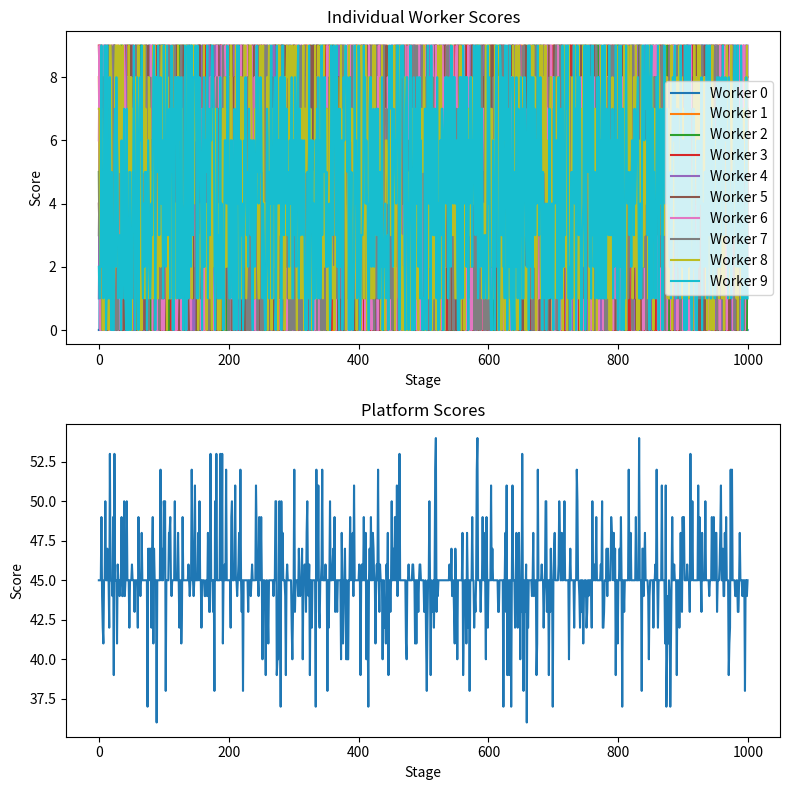

Write the Python code that produced this figure.
import numpy as np
import matplotlib.pyplot as plt
import random

# 定义参数
num_workers = 10
num_routines = 10
num_variants = 10
num_stages = 1000


# 选择数值函数
stage_mem = np.full((num_stages, num_workers), -1, dtype=int)
def select_value(worker_index, stage, is_transparent, Z):
    if is_transparent:
        top_10_percent = int(num_routines * num_variants * 0.1)
        sorted_indices = np.argsort(Z[:, worker_index])
        available_indices = sorted_indices[-top_10_percent:]
        # 检查可用索引是否与stage_mem中的索引重复
        while True:
            selected_index = np.random.choice(available_indices)
            if selected_index not in stage_mem[stage]:
                break
        stage_mem[stage][worker_index] = selected_index
        return selected_index

    else:
        choiced = np.random.choice(range(num_routines))
        # 检查可用索引是否与stage_mem中的索引重复
        while choiced in stage_mem[stage][1:num_workers]:
            choiced = np.random.choice(range(num_routines))
        stage_mem[stage][worker_index] = choiced
        return choiced

def refresh_Z(Z):
    # 重置矩阵Z为[1, 10]的随机整数
    Z[:] = np.random.randint(1, 11, size=Z.shape)

    # 选择大于5和小于5的值的索引
    indices_greater_than_5 = np.where(Z > 5)
    indices_less_than_5 = np.where(Z < 5)

    # 替换大于5的值为新的随机值
    new_values_greater_than_5 = np.random.choice([np.random.randint(1, 6), np.random.randint(6, 11)], size=len(indices_greater_than_5[0]), p=[0.6, 0.4])
    Z[indices_greater_than_5] = new_values_greater_than_5

    # 替换小于5的值为新的[1, 10]的随机整数
    Z[indices_less_than_5] = np.random.randint(1, 11, size=len(indices_less_than_5[0]))


def run():
    # 初始化存储变量
    worker_scores = np.zeros((num_workers, num_stages))
    platform_scores = np.zeros(num_stages)

    fig, (ax1, ax2) = plt.subplots(2, 1, figsize=(8, 8))

    # 初始化矩阵Z
    Z = np.random.randint(1, 7, size=(num_workers, num_routines * num_variants))
    indices = np.random.choice(num_workers * num_routines * num_variants,
                               int(num_workers * num_routines * num_variants * 0.1), replace=False)
    Z.ravel()[indices] = np.random.randint(6, 11, size=int(num_workers * num_routines * num_variants * 0.1))

    # 重置 stage_mem 矩阵
    stage_mem = np.full((num_stages, num_workers), -1, dtype=int)

    # 进行实验
    for stage in range(num_stages):
        # 生成随机的工作人员执行顺序
        worker_order = list(range(num_workers))
        random.shuffle(worker_order)
        # 按随机顺序执行select_value函数
        for worker_index in worker_order:
            is_transparent = np.random.rand() < 0.6  # 80%的概率为透明，20%的概率为非透明
            worker_scores[worker_index][stage] = select_value(worker_index, stage, is_transparent, Z)

        if stage < num_stages - 1:
            refresh_Z(Z)
        # 计算平台得分
        platform_scores[stage] = np.sum(worker_scores[:, stage])

    # 绘制每个劳动者得分变化图
    for worker_index in range(num_workers):
        ax1.plot(range(num_stages), worker_scores[worker_index, :], label=f"Worker {worker_index}")

    ax1.set_xlabel("Stage")
    ax1.set_ylabel("Score")
    ax1.set_title("Individual Worker Scores")
    ax1.legend()

    # 绘制平台得分变化图
    ax2.plot(range(num_stages), platform_scores)
    ax2.set_xlabel("Stage")
    ax2.set_ylabel("Score")
    ax2.set_title("Platform Scores")

    # 调整子图之间的间距
    fig.tight_layout()
    # 显示图形
    fig.show()
    return worker_scores, platform_scores

if __name__ == '__main__':
    run()